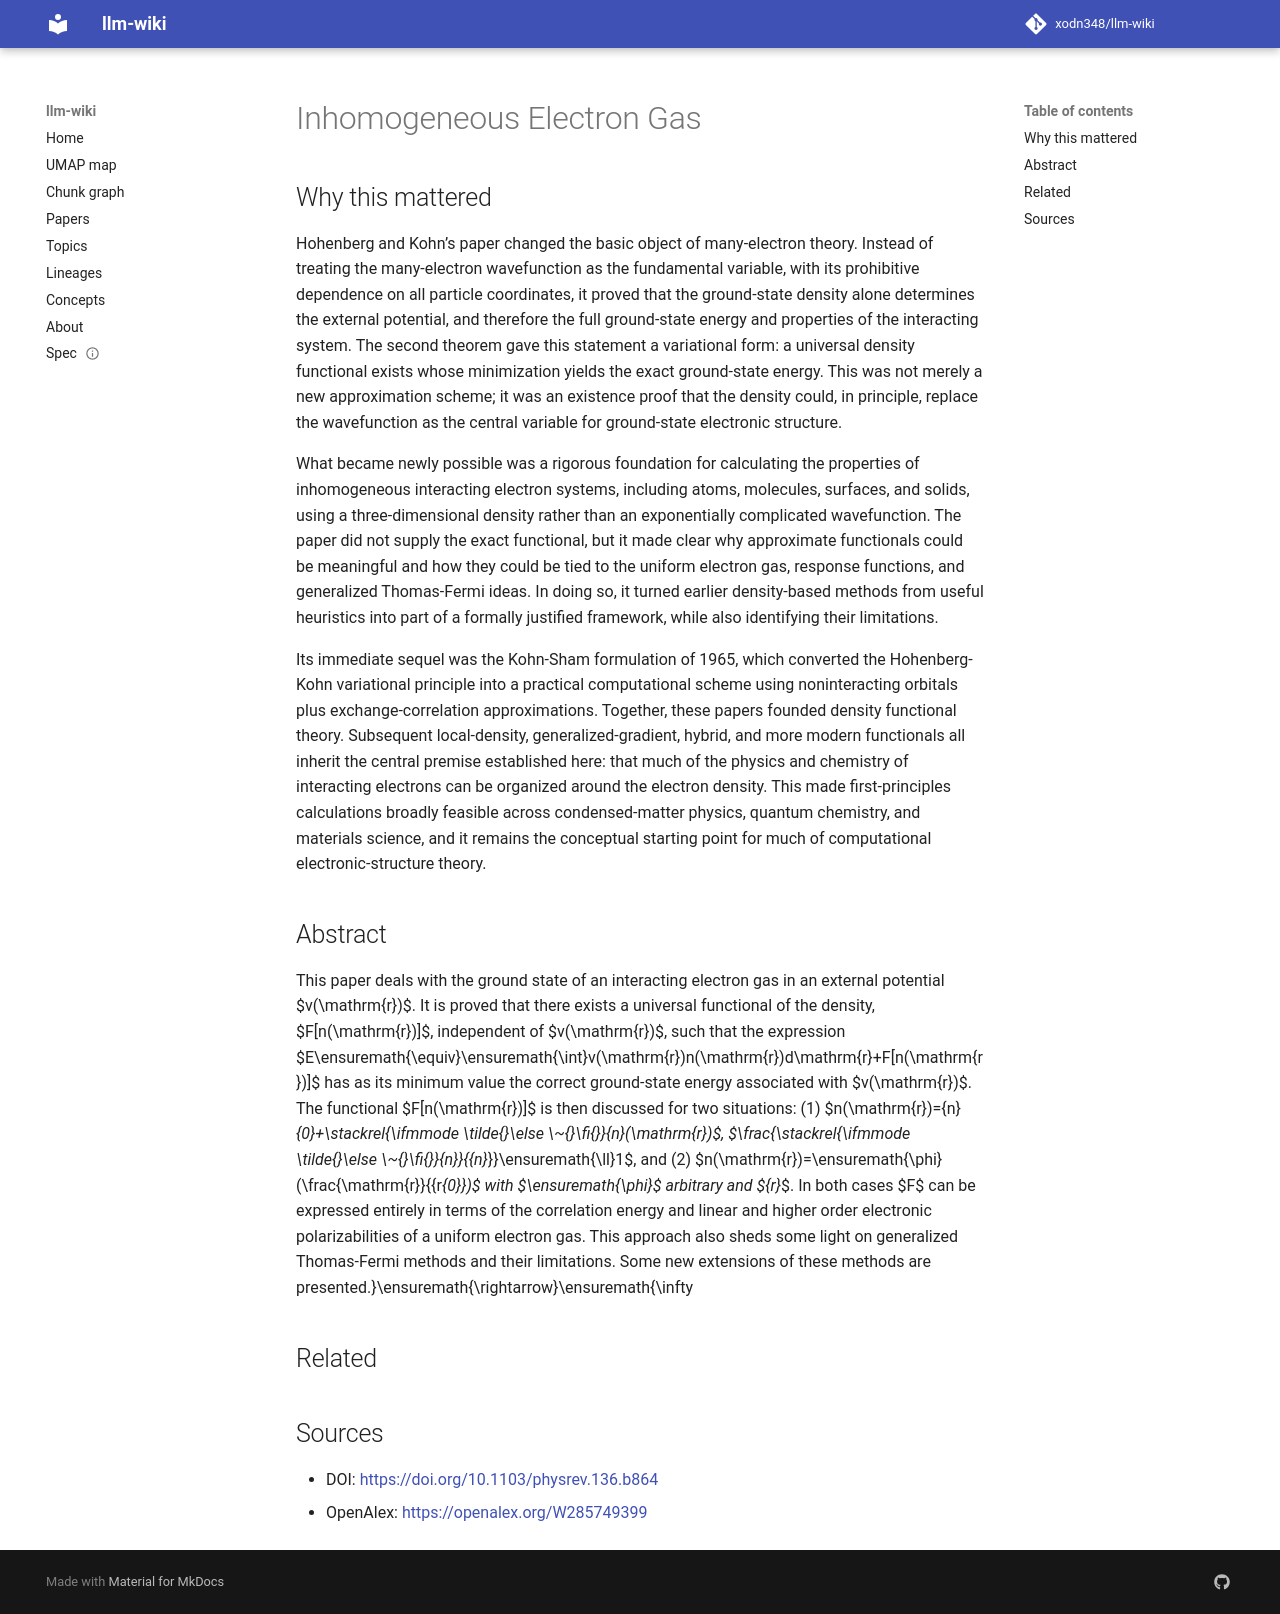

repository: xodn348/llm-wiki · page: paper/10_1103_physrev_136_b864/index.html · generator: mkdocs

---
title: Inhomogeneous Electron Gas
doi: 10.1103/physrev.136.b864
openalex_id: https://openalex.org/W285749399
year: 1964
venue: Physical Review
authors: P. C. Hohenberg, W. Kohn
citations: 0
fleming_tier: true
concepts:
- Computer science
---

# Inhomogeneous Electron Gas

## Why this mattered

Hohenberg and Kohn’s paper changed the basic object of many-electron theory. Instead of treating the many-electron wavefunction as the fundamental variable, with its prohibitive dependence on all particle coordinates, it proved that the ground-state density alone determines the external potential, and therefore the full ground-state energy and properties of the interacting system. The second theorem gave this statement a variational form: a universal density functional exists whose minimization yields the exact ground-state energy. This was not merely a new approximation scheme; it was an existence proof that the density could, in principle, replace the wavefunction as the central variable for ground-state electronic structure.

What became newly possible was a rigorous foundation for calculating the properties of inhomogeneous interacting electron systems, including atoms, molecules, surfaces, and solids, using a three-dimensional density rather than an exponentially complicated wavefunction. The paper did not supply the exact functional, but it made clear why approximate functionals could be meaningful and how they could be tied to the uniform electron gas, response functions, and generalized Thomas-Fermi ideas. In doing so, it turned earlier density-based methods from useful heuristics into part of a formally justified framework, while also identifying their limitations.

Its immediate sequel was the Kohn-Sham formulation of 1965, which converted the Hohenberg-Kohn variational principle into a practical computational scheme using noninteracting orbitals plus exchange-correlation approximations. Together, these papers founded density functional theory. Subsequent local-density, generalized-gradient, hybrid, and more modern functionals all inherit the central premise established here: that much of the physics and chemistry of interacting electrons can be organized around the electron density. This made first-principles calculations broadly feasible across condensed-matter physics, quantum chemistry, and materials science, and it remains the conceptual starting point for much of computational electronic-structure theory.

## Abstract

This paper deals with the ground state of an interacting electron gas in an external potential $v(\mathrm{r})$. It is proved that there exists a universal functional of the density, $F[n(\mathrm{r})]$, independent of $v(\mathrm{r})$, such that the expression $E\ensuremath{\equiv}\ensuremath{\int}v(\mathrm{r})n(\mathrm{r})d\mathrm{r}+F[n(\mathrm{r})]$ has as its minimum value the correct ground-state energy associated with $v(\mathrm{r})$. The functional $F[n(\mathrm{r})]$ is then discussed for two situations: (1) $n(\mathrm{r})={n}_{0}+\stackrel{\ifmmode \tilde{}\else \~{}\fi{}}{n}(\mathrm{r})$, $\frac{\stackrel{\ifmmode \tilde{}\else \~{}\fi{}}{n}}{{n}_{0}}\ensuremath{\ll}1$, and (2) $n(\mathrm{r})=\ensuremath{\phi}(\frac{\mathrm{r}}{{r}_{0}})$ with $\ensuremath{\phi}$ arbitrary and ${r}_{0}\ensuremath{\rightarrow}\ensuremath{\infty}$. In both cases $F$ can be expressed entirely in terms of the correlation energy and linear and higher order electronic polarizabilities of a uniform electron gas. This approach also sheds some light on generalized Thomas-Fermi methods and their limitations. Some new extensions of these methods are presented.


## Related



## Sources

- DOI: [https://doi.org/10.1103/physrev.136.b864](https://doi.org/10.1103/physrev.136.b864)
- OpenAlex: [https://openalex.org/W285749399](https://openalex.org/W285749399)
